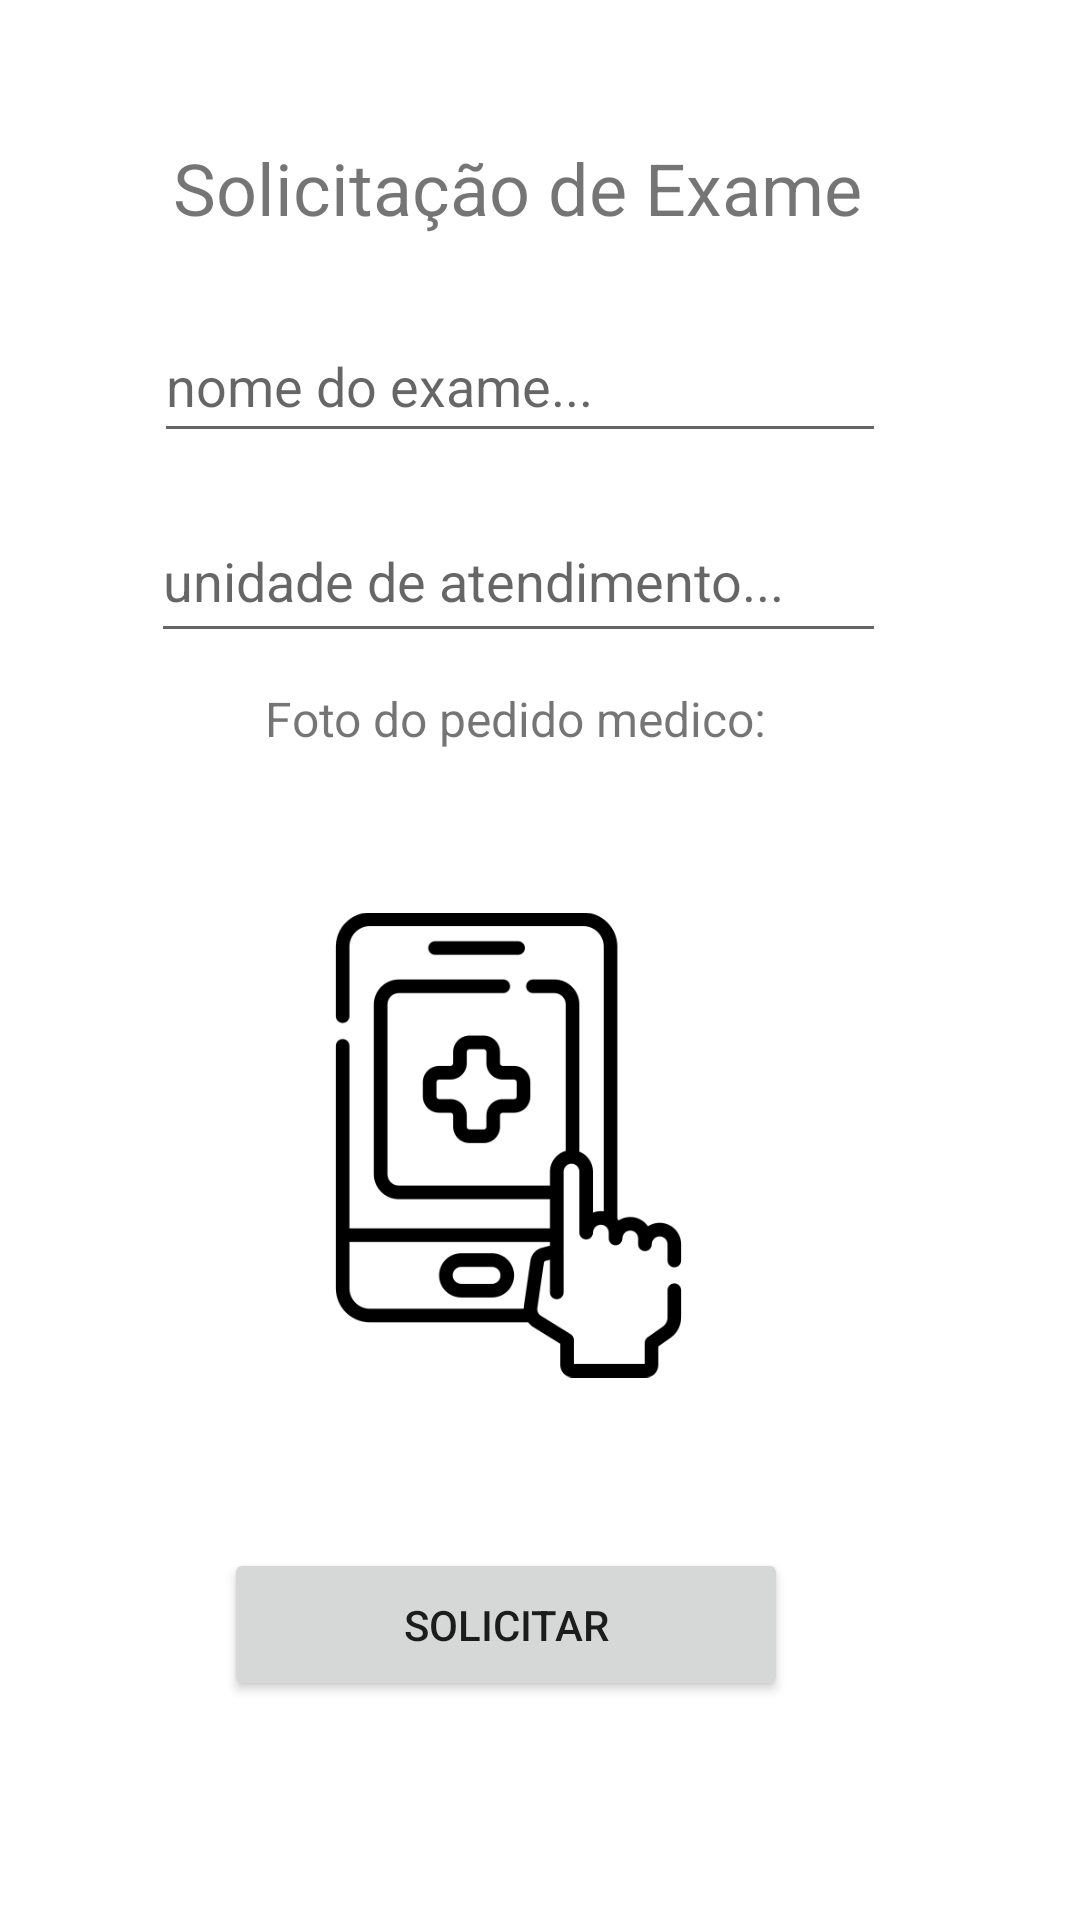

Write the Android layout XML for this screen, with the resource values it uses.
<!-- AndroidManifest.xml: application theme Theme.GExame -->
<!-- res/layout/activity_form_solicitacao_exame.xml -->
<?xml version="1.0" encoding="utf-8"?>
<androidx.constraintlayout.widget.ConstraintLayout xmlns:android="http://schemas.android.com/apk/res/android"
    xmlns:app="http://schemas.android.com/apk/res-auto"
    xmlns:tools="http://schemas.android.com/tools"
    android:layout_width="match_parent"
    android:layout_height="match_parent"
    android:layout_gravity="center|top"
    tools:context=".Form_Solicitacao_Exame">

    <EditText
        android:id="@+id/nomeExame"
        android:layout_width="244dp"
        android:layout_height="48dp"
        android:ems="10"
        android:hint="@string/nome_do_exame"
        android:inputType="textPersonName"
        app:layout_constraintBottom_toBottomOf="parent"
        app:layout_constraintEnd_toEndOf="parent"
        app:layout_constraintHorizontal_bias="0.443"
        app:layout_constraintStart_toStartOf="parent"
        app:layout_constraintTop_toTopOf="parent"
        app:layout_constraintVertical_bias="0.174" />

    <EditText
        android:id="@+id/unidAtend"
        android:layout_width="245dp"
        android:layout_height="51dp"
        android:ems="10"
        android:hint="@string/unidade_de_atendimento"
        android:inputType="textPersonName"
        app:layout_constraintBottom_toBottomOf="parent"
        app:layout_constraintEnd_toEndOf="parent"
        app:layout_constraintHorizontal_bias="0.439"
        app:layout_constraintStart_toStartOf="parent"
        app:layout_constraintTop_toTopOf="parent"
        app:layout_constraintVertical_bias="0.283" />

    <TextView
        android:id="@+id/titleSolici"
        android:layout_width="266dp"
        android:layout_height="37dp"
        android:text="@string/solicita_o_de_exame"
        android:textAlignment="center"
        android:textSize="24sp"
        app:layout_constraintBottom_toBottomOf="parent"
        app:layout_constraintEnd_toEndOf="parent"
        app:layout_constraintHorizontal_bias="0.42"
        app:layout_constraintStart_toStartOf="parent"
        app:layout_constraintTop_toTopOf="parent"
        app:layout_constraintVertical_bias="0.077" />

    <TextView
        android:id="@+id/textView5"
        android:layout_width="209dp"
        android:layout_height="29dp"
        android:text="@string/foto_do_pedido_medico"
        android:textAlignment="center"
        android:textSize="16sp"
        app:layout_constraintBottom_toBottomOf="parent"
        app:layout_constraintEnd_toEndOf="parent"
        app:layout_constraintHorizontal_bias="0.445"
        app:layout_constraintStart_toStartOf="parent"
        app:layout_constraintTop_toTopOf="parent"
        app:layout_constraintVertical_bias="0.374" />

    <ImageView
        android:id="@+id/imageView3"
        android:layout_width="155dp"
        android:layout_height="200dp"
        app:layout_constraintBottom_toBottomOf="parent"
        app:layout_constraintEnd_toEndOf="parent"
        app:layout_constraintHorizontal_bias="0.449"
        app:layout_constraintStart_toStartOf="parent"
        app:layout_constraintTop_toTopOf="parent"
        app:layout_constraintVertical_bias="0.64"
        app:srcCompat="@drawable/pedido_exame" />

    <Button
        android:id="@+id/solicitar"
        android:layout_width="188dp"
        android:layout_height="51dp"
        android:text="@string/solicitar"
        app:layout_constraintBottom_toBottomOf="parent"
        app:layout_constraintEnd_toEndOf="parent"
        app:layout_constraintHorizontal_bias="0.434"
        app:layout_constraintStart_toStartOf="parent"
        app:layout_constraintTop_toTopOf="parent"
        app:layout_constraintVertical_bias="0.876" />

</androidx.constraintlayout.widget.ConstraintLayout>
<!-- resources referenced by this layout -->
<resources>
  <!-- drawable pedido_exame: png bitmap (drawable, 12457 bytes) -->
  <string name="foto_do_pedido_medico">Foto do pedido medico:</string>
  <string name="nome_do_exame">nome do exame...</string>
  <string name="solicita_o_de_exame">Solicitação de Exame</string>
  <string name="solicitar">Solicitar</string>
  <string name="unidade_de_atendimento">unidade de atendimento...</string>
  <style name="Theme.GExame" parent="Theme.MaterialComponents.DayNight.DarkActionBar">
          
          <item name="colorPrimary">@color/purple_500</item>
          <item name="colorPrimaryVariant">@color/purple_700</item>
          <item name="colorOnPrimary">@color/white</item>
          
          <item name="colorSecondary">@color/teal_200</item>
          <item name="colorSecondaryVariant">@color/teal_700</item>
          <item name="colorOnSecondary">@color/black</item>
          
          <item name="android:statusBarColor">?attr/colorPrimaryVariant</item>
          
      </style>
  <!-- not gathered from this repository: default colours our renderer supplied (Android Studio template values) -->
  <color name="purple_500">#FF6200EE</color>
  <color name="purple_700">#FF3700B3</color>
  <color name="teal_200">#FF03DAC5</color>
  <color name="teal_700">#FF018786</color>
  <color name="black">#FF000000</color>
  <color name="white">#FFFFFFFF</color>
</resources>
